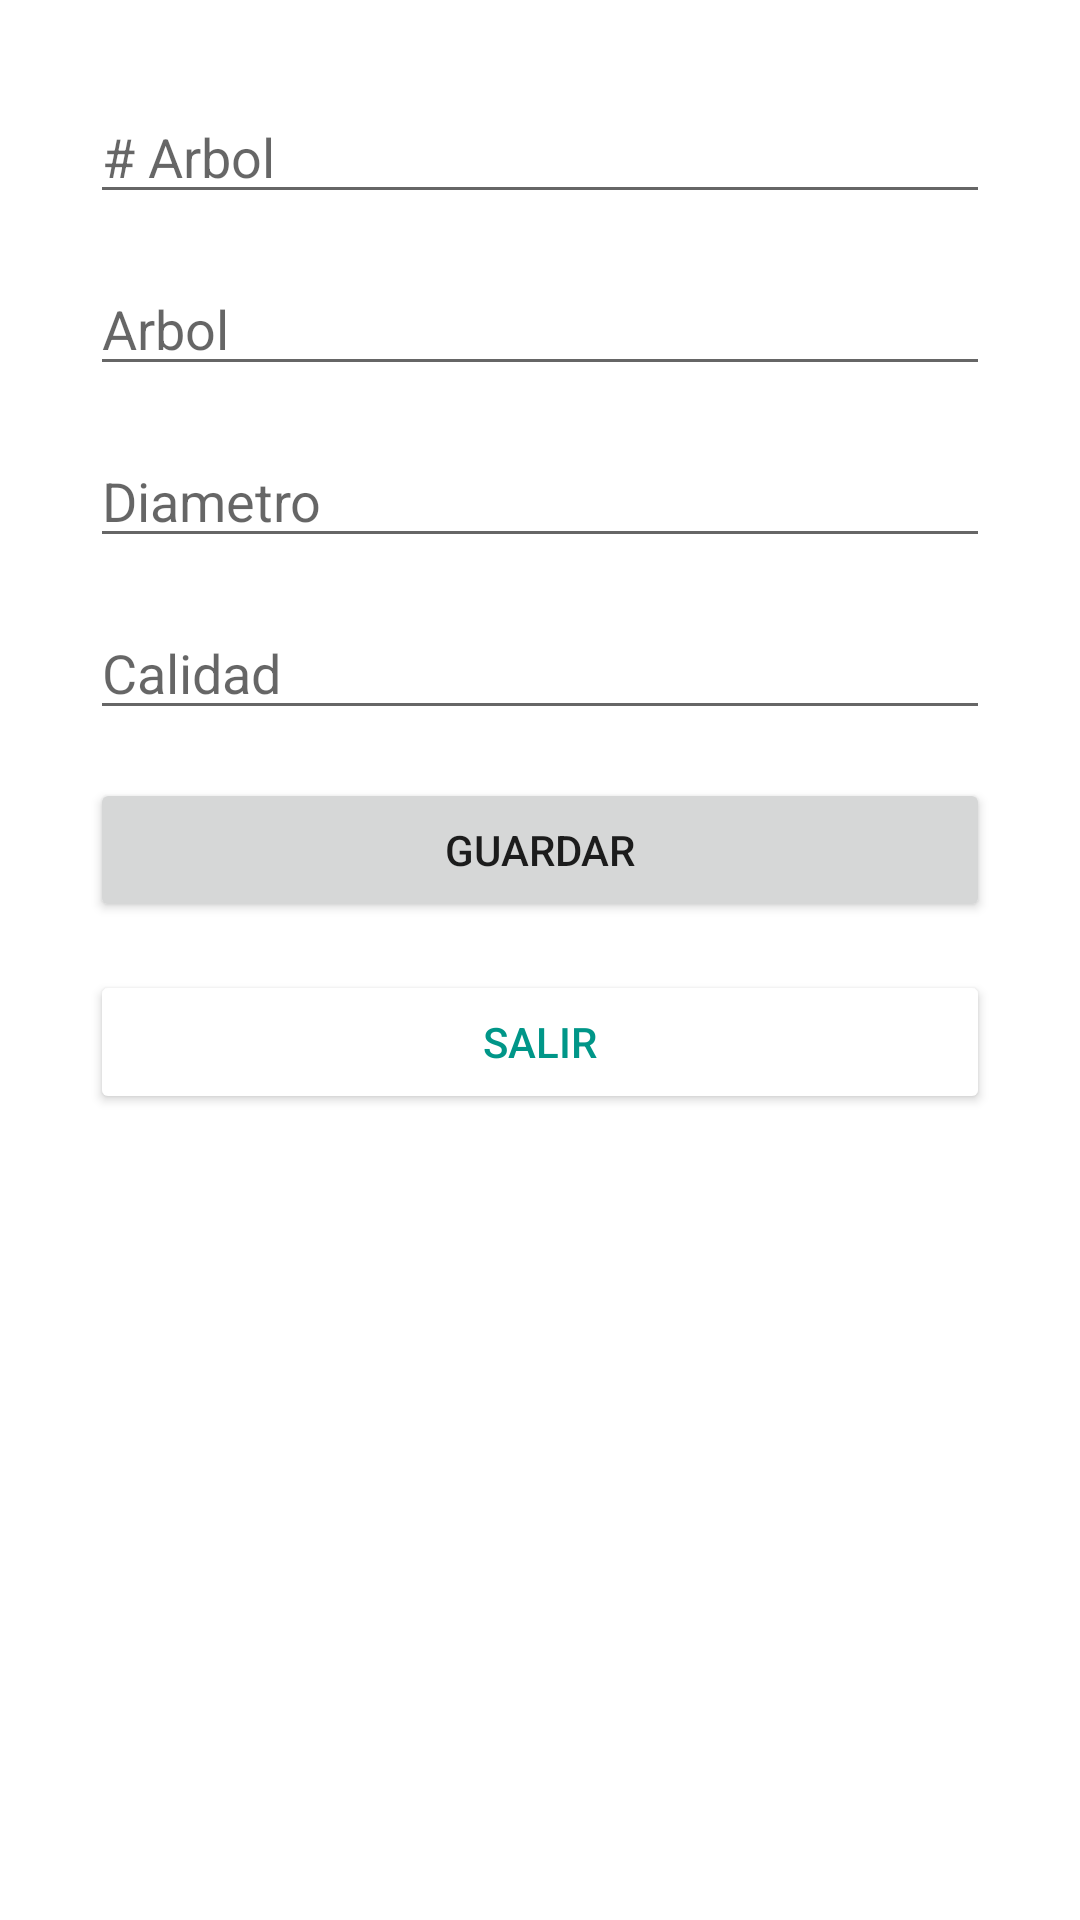

Produce the Android XML layout that renders to this screen, including the resource entries it uses.
<!-- AndroidManifest.xml: application theme Theme.Tree -->
<!-- res/layout/activity_arboles.xml -->
<?xml version="1.0" encoding="utf-8"?>
<androidx.constraintlayout.widget.ConstraintLayout xmlns:android="http://schemas.android.com/apk/res/android"
    xmlns:app="http://schemas.android.com/apk/res-auto"
    xmlns:tools="http://schemas.android.com/tools"
    android:layout_width="match_parent"
    android:layout_height="match_parent"
    tools:context=".arboles">

    <LinearLayout
        android:layout_width="0dp"
        android:layout_height="0dp"
        android:layout_marginStart="30dp"
        android:layout_marginLeft="30dp"
        android:layout_marginTop="30dp"
        android:layout_marginEnd="30dp"
        android:layout_marginRight="30dp"
        android:layout_marginBottom="30dp"
        android:orientation="vertical"
        app:layout_constraintBottom_toBottomOf="parent"
        app:layout_constraintEnd_toEndOf="parent"
        app:layout_constraintStart_toStartOf="parent"
        app:layout_constraintTop_toTopOf="parent">

        <EditText
            android:id="@+id/txtArbolArbol"
            android:layout_width="match_parent"
            android:layout_height="wrap_content"
            android:layout_marginBottom="16dp"
            android:ems="10"
            android:hint="# Arbol"
            android:inputType="number" />

        <EditText
            android:id="@+id/txtAlturaArbol"
            android:layout_width="match_parent"
            android:layout_height="wrap_content"
            android:layout_marginBottom="16dp"
            android:ems="10"
            android:hint="Arbol"
            android:inputType="number" />

        <EditText
            android:id="@+id/txtDiametroArbol"
            android:layout_width="match_parent"
            android:layout_height="wrap_content"
            android:layout_marginBottom="16dp"
            android:ems="10"
            android:hint="Diametro"
            android:inputType="number" />

        <EditText
            android:id="@+id/txtCalidadArbol"
            android:layout_width="match_parent"
            android:layout_height="wrap_content"
            android:layout_marginBottom="16dp"
            android:ems="10"
            android:hint="Calidad"
            android:inputType="number" />

        <Button
            android:id="@+id/btnGuardarArbol"
            android:layout_width="match_parent"
            android:layout_height="wrap_content"
            android:layout_marginBottom="16dp"
            android:text="Guardar" />

        <Button
            android:id="@+id/btnSalirArbol"
            android:layout_width="match_parent"
            android:layout_height="wrap_content"
            android:layout_marginBottom="16dp"
            android:text="Salir"
            android:textColor="#009688"
            app:backgroundTint="@color/white"
            app:iconTint="@color/white" />
    </LinearLayout>
</androidx.constraintlayout.widget.ConstraintLayout>
<!-- resources referenced by this layout -->
<resources>
  <color name="white">#FFFFFFFF</color>
  <style name="Theme.Tree" parent="Theme.MaterialComponents.DayNight.DarkActionBar">
          
          <item name="colorPrimary">@color/purple_500</item>
          <item name="colorPrimaryVariant">@color/purple_700</item>
          <item name="colorOnPrimary">@color/white</item>
          
          <item name="colorSecondary">@color/teal_200</item>
          <item name="colorSecondaryVariant">@color/teal_700</item>
          <item name="colorOnSecondary">@color/black</item>
          
          <item name="android:statusBarColor" tools:targetApi="l">?attr/colorPrimaryVariant</item>
          
      </style>
  <color name="purple_500">#FF03DAC5</color>
  <color name="purple_700">#FF03DAC5</color>
  <color name="teal_200">#FF03DAC5</color>
  <color name="teal_700">#FF018786</color>
  <color name="black">#FF000000</color>
</resources>
